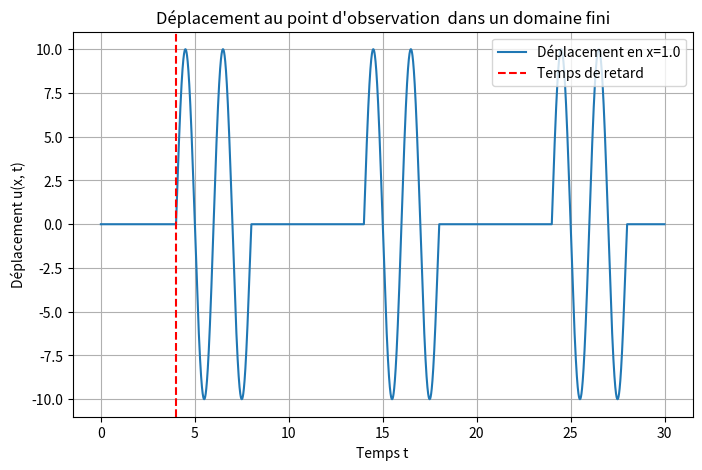
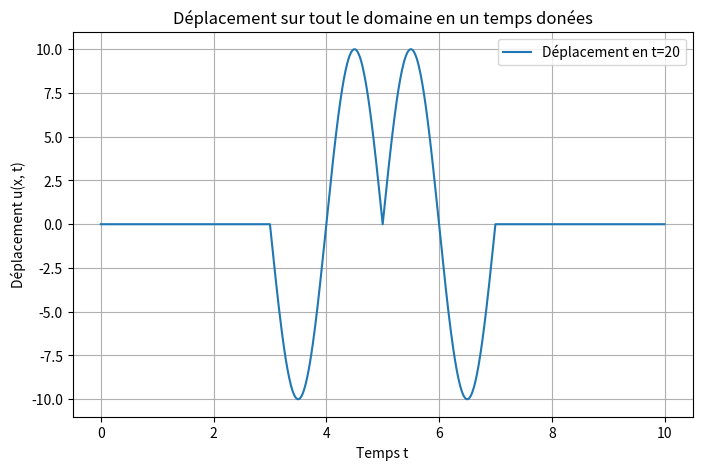
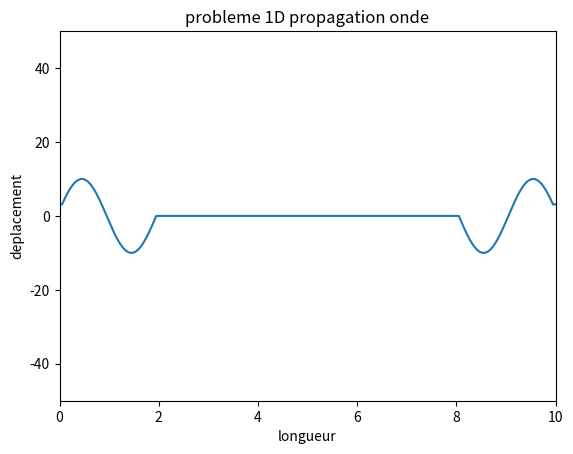

Source code (Python) for these figures, in order: (Note: this script raises an exception after producing the figures.)
# -*- coding: utf-8 -*-
"""
Created on Mon Dec 16 09:40:58 2024

[redacted]
"""

import numpy as np
import matplotlib.pyplot as plt
import matplotlib.animation as animation



# Fonction de déplacement u(x, t) dans un domaine fini
def displacement_finite_domain(t, x, a, c, A, omega, T, L):
    delay = np.abs(x - a) / c  # Temps de retard
    u = np.zeros_like(t)
    
    # Onde seulement si t > retard et t < retard + T, avec réflexions aux bords
    for n in range(-5, 6):  # Réflexions multiples (n = nombre de réflexions)
        x_reflected = a + (-1)**n * (x - a + n * L)  # Position réfléchie
        delay_reflected = np.abs(x_reflected - a) / c
        mask = (t >= delay_reflected) & (t <= delay_reflected + T)
        u[mask] += A * np.sin(omega * (t[mask] - delay_reflected))
    
    return u

#fonction renvoyant la matrice de deplacement (ligne=espace colone=temps)
def matrice_depl_exact(t,X,a,c,A,omega,T,L):
    U=np.zeros((len(X),len(t)))
    for j,x in enumerate (X):
        U[j,:]=displacement_finite_domain(t,x,a,c,A,omega,T,L)
    return U



if __name__ == "__main__":
    
    # Paramètres physiques
    x_0 = 1.0     # Point d'observation
    instant=20    #instant d'observation
    L = 10.0      # Longueur du domaine fini
    a = L/2       # Position de la source
    c = 1.0       # Vitesse de propagation de l'onde
    A = 10.0      # Amplitude de l'onde
    f=0.5     # frequence
    omega = 2.0 * np.pi *f  # Fréquence angulaire (ajustée)
    T = 1/f  # Durée d'émission qui corespond à une periode
    dt=0.001
    dx=0.01
    
    # Paramètres temporels et spacial
    t_max = 30.0  # Durée totale de simulation
    n_points = int(t_max/dt)+1  # Nombre de points temporels
    t = np.linspace(0, t_max, n_points) 
    X=np.linspace(0,L,int(L/dx)+1)
    
    # Calcul du déplacement au point x_0
    u = displacement_finite_domain(t, x_0, a, c, A, omega, T, L)

    # Tracer le déplacement en fonction du temps
    plt.figure(figsize=(8, 5))
    plt.plot(t, u, label=f'Déplacement en x={x_0}')
    plt.axvline(np.abs(x_0 - a) / c, color='r', linestyle='--', label='Temps de retard')
    plt.xlabel('Temps t')
    plt.ylabel('Déplacement u(x, t)')
    plt.title("Déplacement au point d'observation  dans un domaine fini")
    plt.legend()
    plt.grid()
    # # plt.savefig("slt_exact")
    plt.show()

    # # Visualisation de la solution exacte carte type chaleur
    U=matrice_depl_exact(t,X,a,c,A,omega,T,L)
    
            
            
    # # Visualisation de la solution exacte 
    plt.figure(figsize=(10, 6))
    plt.title("Solution exacte de l'équation de d'Alembert")
    plt.pcolormesh(t, X, U, shading='auto', cmap='jet')
    plt.colorbar(label="Amplitude")
    plt.xlabel("Temps (s)")
    plt.ylabel("Position (x)")
    plt.grid(True)
    plt.show()
    
    # Tracer le déplacement en fonction de la position
    plt.figure(figsize=(8, 5))
    plt.plot(X, U[:,int(instant/dt)], label=f'Déplacement en t={instant}')
    plt.xlabel('Temps t')
    plt.ylabel('Déplacement u(x, t)')
    plt.title("Déplacement sur tout le domaine en un temps donées")
    plt.legend()
    plt.grid()
    # # plt.savefig("slt_exact")
    plt.show()
    

    # Animation

    fig=plt.figure()
    plt.xlabel("longueur")
    plt.ylabel("deplacement")
    plt.title("probleme 1D propagation onde")
    line,=plt.plot([],[])
    plt.xlim(0,L)
    plt.ylim(-A*5,A*5)


    def animate(i):
         line.set_data(X,U[:,i])
         return line,
    ani = animation.FuncAnimation(fig, animate, frames=range(0, n_points, 50), interval=0.01, blit=True, repeat=False)

    # Enregistrement de l'animation
    ani.save("propagation_ondes_solution_exacte_bis.mp4", writer="ffmpeg", fps=30)
    plt.show()
